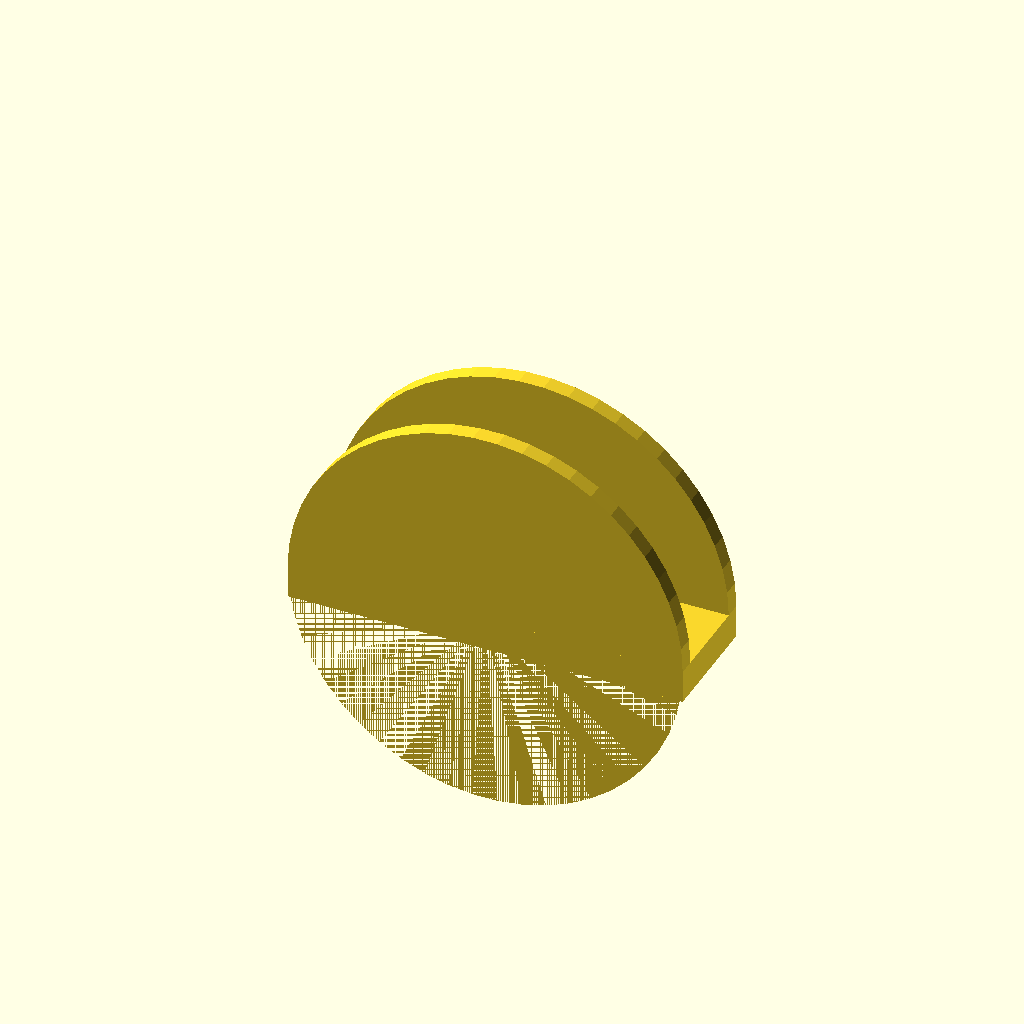
Cell 1: the model at its default parameters.
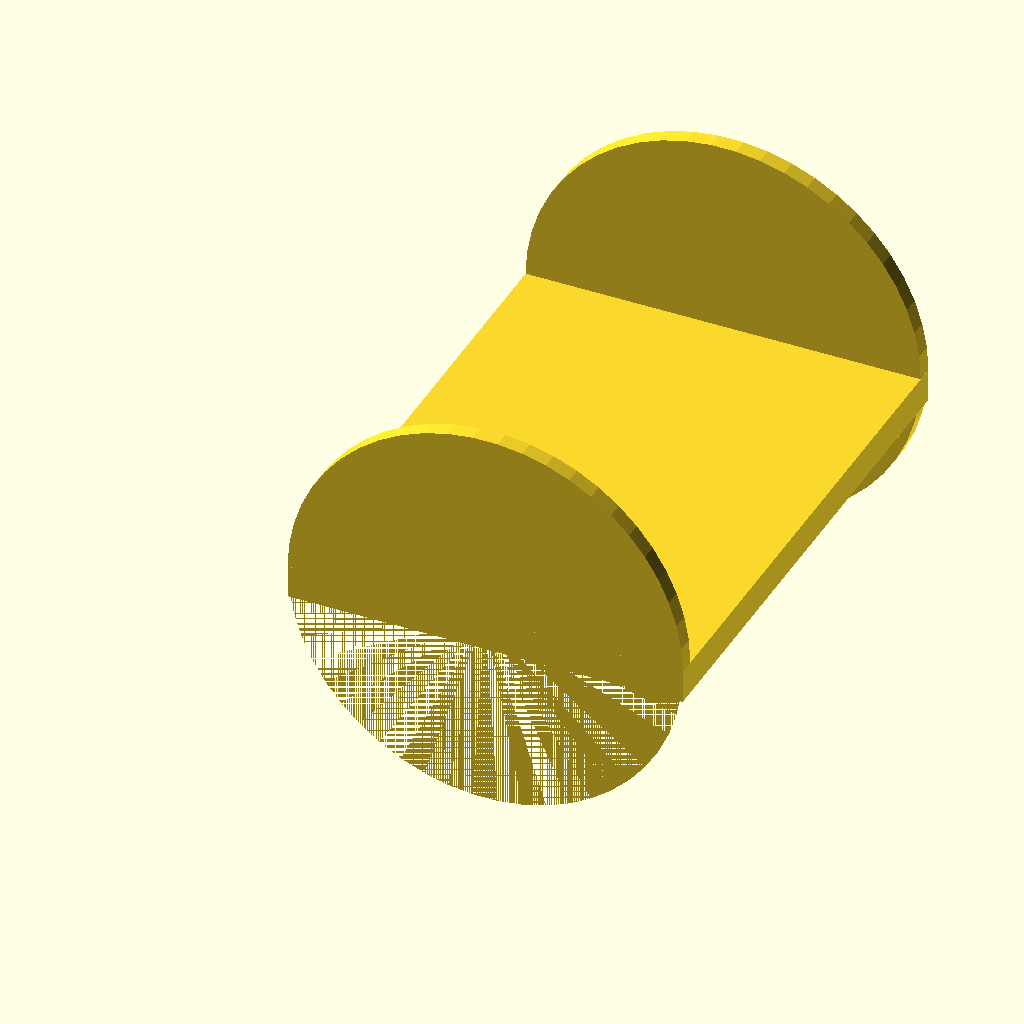
Cell 2: breite = 30 (everything else at default).
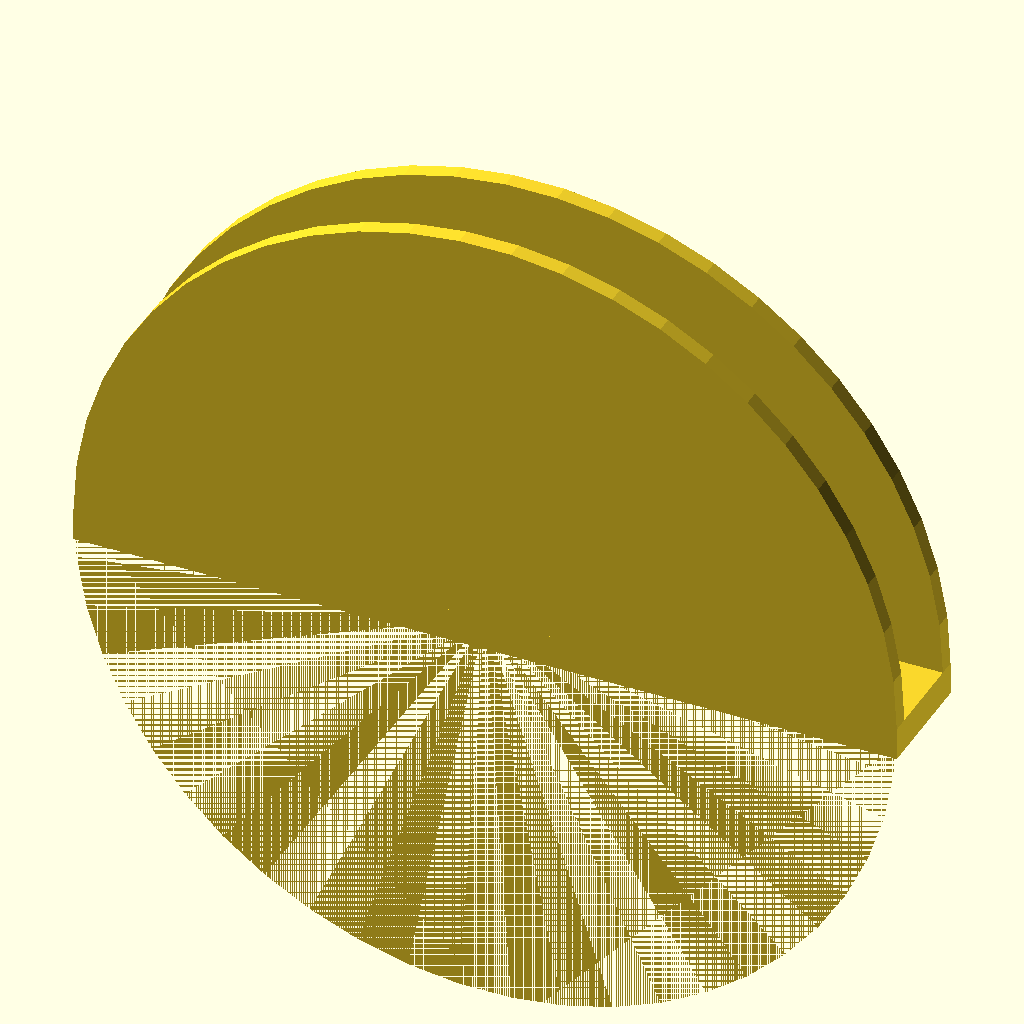
Cell 3 — durchmesser set to 50, the other parameters unchanged.
All cells are drawn from one camera (rotation 55°, 0°, 25°, orthographic, colour scheme Cornfield), so only the parameter changes between them.
OpenSCAD source file inputs/thingiverse/thing-2398554/files/camclip2.scad:
//henry Piller 2017
// variable description
// Ausschnitt
breite = 5; // [5:0.5:30]
//Rundung
durchmesser = 24; // [5:0.2:50]
loch = 0 ; // [0:nein,1:ja]
/*[hidden]*/
radius= durchmesser/2;
$fn = 50;
 rotate([270,0,0])
  translate([0,-2,0])  
difference(){
union(){
difference(){
union(){
 cylinder(h=1,r1=radius,r2=radius,center=false);
  translate([0,0,breite+1])  
 cylinder(h=1,r1=radius,r2=radius,center=false);
}
translate([-radius,0,0])
 cube([durchmesser+1,durchmesser+1,durchmesser+1/2],center=false);
}
translate([-radius,0,0])
 cube([durchmesser,2,breite+2],center=false);
}
if (loch==1){
 translate([0,-radius/2,0])
cylinder(h=2,r1=radius/3,r2=radius/3,center=false);
}
}
//end
Parameter table extracted from the source (name, type, default, range or options):
breite: number, default 5, range 5 to 30, step 0.5
durchmesser: number, default 24, range 5 to 50, step 0.2
loch: number, default 0, options 0, 1
